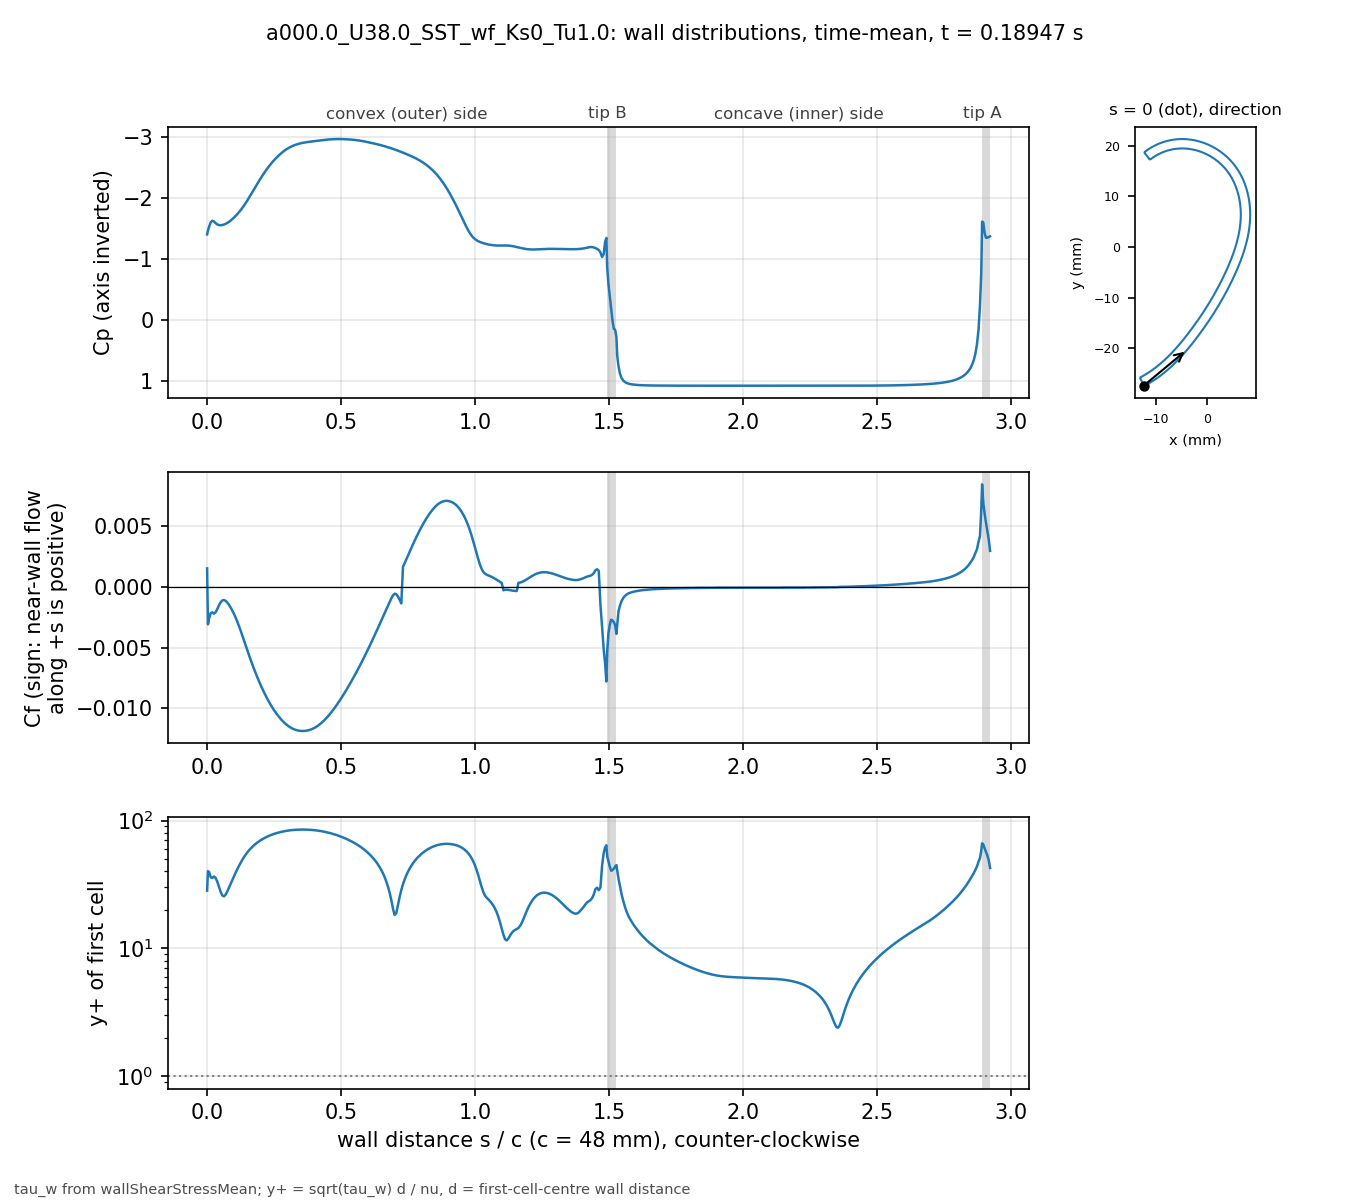

Data behind this chart, as committed beside it:
# a000.0_U38.0_SST_wf_Ks0_Tu1.0 t=0.1894…, p_inf=0; Cf signed by near-wall flow dir…
patch, s_over_c, x_m, y_m, Cp, Cf, yplus, d_first_m
bladeEnds, 0.000000, -0.01241, -0.02735, -1.406, 0.001539, 28.29, 0.0004069
blade, 0.003081, -0.01227, -0.02739, -1.466, -0.00308, 40.27, 0.0004094
blade, 0.007789, -0.01207, -0.02729, -1.537, -0.00256, 39.34, 0.0004387
blade, 0.0131, -0.01185, -0.02716, -1.601, -0.002164, 36.18, 0.0004388
blade, 0.01901, -0.0116, -0.02702, -1.631, -0.002086, 35.54, 0.000439
blade, 0.02523, -0.01134, -0.02687, -1.621, -0.002195, 36.51, 0.0004396
blade, 0.03148, -0.01108, -0.02672, -1.592, -0.002099, 35.72, 0.0004399
blade, 0.03772, -0.01083, -0.02656, -1.57, -0.001831, 33.37, 0.00044
blade, 0.04397, -0.01058, -0.0264, -1.559, -0.001526, 30.46, 0.00044
blade, 0.05022, -0.01033, -0.02624, -1.556, -0.00127, 27.79, 0.00044
blade, 0.05647, -0.01008, -0.02607, -1.559, -0.001111, 25.99, 0.00044
blade, 0.06272, -0.00983, -0.0259, -1.567, -0.001073, 25.54, 0.00044
blade, 0.06896, -0.009586, -0.02573, -1.579, -0.001137, 26.29, 0.00044
blade, 0.07521, -0.009343, -0.02555, -1.594, -0.001277, 27.87, 0.00044
blade, 0.08146, -0.009103, -0.02537, -1.612, -0.001466, 29.86, 0.00044
blade, 0.08771, -0.008865, -0.02519, -1.632, -0.001689, 32.05, 0.00044
blade, 0.09396, -0.00863, -0.025, -1.656, -0.001939, 34.34, 0.00044
blade, 0.1002, -0.008396, -0.02481, -1.681, -0.002214, 36.7, 0.00044
blade, 0.1065, -0.008164, -0.02462, -1.709, -0.002519, 39.14, 0.00044
blade, 0.1127, -0.007935, -0.02443, -1.738, -0.002854, 41.66, 0.00044
blade, 0.119, -0.007708, -0.02423, -1.77, -0.003217, 44.23, 0.00044
blade, 0.1252, -0.007482, -0.02404, -1.804, -0.003602, 46.8, 0.00044
blade, 0.1314, -0.007259, -0.02384, -1.84, -0.004001, 49.33, 0.00044
blade, 0.1377, -0.007038, -0.02363, -1.879, -0.004409, 51.78, 0.00044
blade, 0.1439, -0.006819, -0.02343, -1.919, -0.004821, 54.15, 0.00044
blade, 0.1502, -0.006602, -0.02322, -1.963, -0.005231, 56.4, 0.00044
blade, 0.1564, -0.006387, -0.02301, -2.007, -0.005632, 58.52, 0.00044
blade, 0.1627, -0.006173, -0.0228, -2.053, -0.006022, 60.52, 0.00044
blade, 0.1689, -0.005962, -0.02259, -2.1, -0.006401, 62.39, 0.00044
blade, 0.1752, -0.005752, -0.02237, -2.147, -0.006768, 64.16, 0.00044
blade, 0.1814, -0.005545, -0.02216, -2.193, -0.007122, 65.81, 0.00044
blade, 0.1877, -0.005339, -0.02194, -2.239, -0.007464, 67.38, 0.00044
blade, 0.1939, -0.005135, -0.02172, -2.285, -0.007793, 68.84, 0.00044
blade, 0.2002, -0.004932, -0.0215, -2.329, -0.008109, 70.23, 0.00044
blade, 0.2064, -0.004732, -0.02128, -2.371, -0.008413, 71.53, 0.00044
blade, 0.2127, -0.004532, -0.02105, -2.413, -0.008704, 72.76, 0.00044
blade, 0.2189, -0.004335, -0.02083, -2.452, -0.008982, 73.91, 0.00044
blade, 0.2252, -0.004139, -0.0206, -2.491, -0.009247, 74.99, 0.00044
blade, 0.2314, -0.003944, -0.02037, -2.527, -0.009499, 76.01, 0.00044
blade, 0.2377, -0.003751, -0.02014, -2.562, -0.009738, 76.96, 0.00044
blade, 0.2439, -0.00356, -0.01991, -2.594, -0.009964, 77.85, 0.00044
blade, 0.2502, -0.003369, -0.01968, -2.625, -0.01018, 78.67, 0.00044
blade, 0.2564, -0.00318, -0.01945, -2.655, -0.01038, 79.44, 0.00044
blade, 0.2627, -0.002992, -0.01921, -2.682, -0.01056, 80.16, 0.00044
blade, 0.2689, -0.002805, -0.01898, -2.709, -0.01074, 80.82, 0.00044
blade, 0.2752, -0.002619, -0.01874, -2.733, -0.0109, 81.43, 0.00044
blade, 0.2814, -0.002435, -0.01851, -2.756, -0.01105, 81.99, 0.00044
blade, 0.2877, -0.002251, -0.01827, -2.777, -0.01119, 82.5, 0.00044
blade, 0.2939, -0.002069, -0.01803, -2.797, -0.01132, 82.96, 0.00044
blade, 0.3001, -0.001888, -0.01779, -2.815, -0.01143, 83.37, 0.00044
blade, 0.3064, -0.001707, -0.01755, -2.831, -0.01153, 83.73, 0.00044
blade, 0.3126, -0.001528, -0.01731, -2.845, -0.01161, 84.05, 0.00044
blade, 0.3189, -0.00135, -0.01707, -2.858, -0.01169, 84.32, 0.00044
blade, 0.3251, -0.001173, -0.01683, -2.869, -0.01175, 84.54, 0.00044
blade, 0.3314, -0.0009966, -0.01659, -2.879, -0.0118, 84.72, 0.00044
blade, 0.3376, -0.0008214, -0.01634, -2.888, -0.01184, 84.86, 0.00044
blade, 0.3439, -0.0006472, -0.0161, -2.896, -0.01187, 84.95, 0.00044
blade, 0.3501, -0.000474, -0.01585, -2.903, -0.01188, 85.01, 0.00044
blade, 0.3564, -0.0003018, -0.01561, -2.908, -0.01189, 85.03, 0.00044
... 416 more rows
